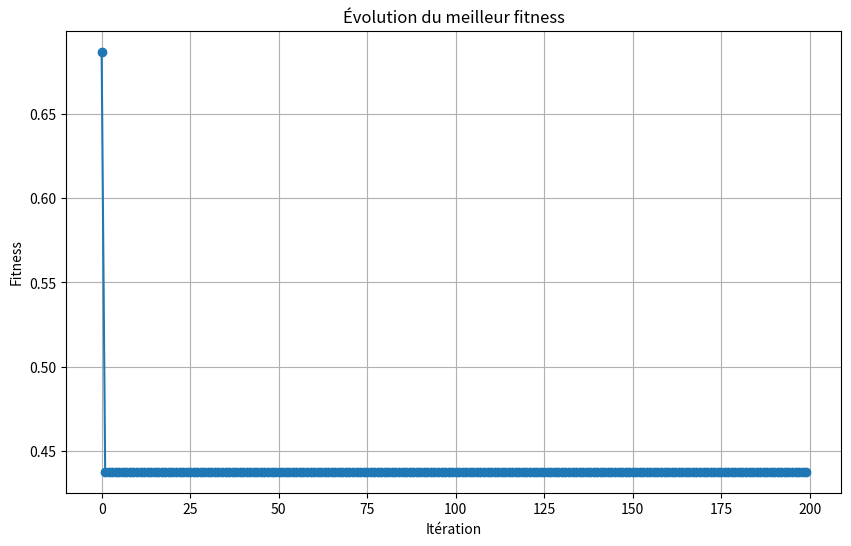

Write Python code to recreate this figure.
import numpy as np
import matplotlib.pyplot as plt

# --- 1. Paramètres des appareils (en secondes) ---
devices = {
    "Dishwasher": {
        "alpha": 9 * 3600,  # 09:00:00
        "beta": 17 * 3600,  # 17:00:00
        "LOT": 2 * 3600,  # 2 heures
        "power": 1.2
    },
    "Microwave": {
        "alpha": 8 * 3600,  # 08:00:00
        "beta": 11 * 3600,  # 11:00:00
        "LOT": int(0.5 * 3600),  # 0.5 heure
        "power": 0.8
    },
    "Garage_door": {
        "alpha": 8 * 3600,  # 08:00:00
        "beta": 10 * 3600,  # 10:00:00
        "LOT": int(0.25 * 3600),  # 0.25 heure
        "power": 0.5
    }
}

# Calcul de la plage autorisée pour le démarrage : [α, β - LOT]
for device in devices:
    a = devices[device]["alpha"]
    b = devices[device]["beta"]
    LOT = devices[device]["LOT"]
    devices[device]["min_eta"] = a
    devices[device]["max_eta"] = b - LOT

print("Plages autorisées (en secondes depuis minuit) :")
for device, params in devices.items():
    print(f"{device}: de {params['min_eta']} à {params['max_eta']}")


# --- 2. Représentation d'une solution (chromosome) ---
def random_solution(devices):
    sol = {}
    for device, params in devices.items():
        low = params["min_eta"]
        high = params["max_eta"]
        sol[device] = np.random.randint(low, high + 1)
    return sol


# --- 3. Nouvelle fonction fitness non triviale ---
def fitness(solution, devices, lambda1=0.5, lambda2=0.5):
    total = 0.0
    norm_times = []
    for device, params in devices.items():
        a = params["alpha"]
        max_eta = params["max_eta"]
        eta = solution[device]
        # Calcul du temps d'attente normalisé
        denom = (max_eta - a)
        waiting = (eta - a) / denom if denom > 0 else 0
        norm_times.append(waiting)

        # Prix non linéaire : prix = p_max - (p_max - p_min) * (waiting)^2
        p_max = 0.35
        p_min = 0.15
        price = p_max - (p_max - p_min) * (waiting ** 2)
        cost = price * params["power"]

        total += lambda1 * waiting + lambda2 * cost
    # On peut éventuellement ajouter un terme de dispersion (facultatif)
    variance = np.var(norm_times)
    total -= 0.1 * variance  # petit bonus pour synchroniser (à ajuster)
    return total


# --- 4. Algorithme Hybride TG-MFO Simplifié ---
pop_size = 100
iterations = 200

# Génération de la population initiale
population = [random_solution(devices) for _ in range(pop_size)]
fitness_values = [fitness(sol, devices) for sol in population]

best_fitness_history = []
best_solution_history = []

for it in range(iterations):
    best_idx = np.argmin(fitness_values)
    best_sol = population[best_idx]
    best_fit = fitness_values[best_idx]
    best_fitness_history.append(best_fit)
    best_solution_history.append(best_sol)

    # Phase MFO : mise à jour inspirée de la spirale logarithmique
    new_population = []
    b_constant = 1
    for sol in population:
        new_sol = {}
        for device, params in devices.items():
            eta = sol[device]
            best_eta = best_sol[device]
            d = abs(best_eta - eta)
            t = np.random.uniform(-1, 1)
            new_eta = best_eta + d * np.exp(b_constant * t) * np.cos(2 * np.pi * t)
            low = params["min_eta"]
            high = params["max_eta"]
            new_sol[device] = int(np.clip(new_eta, low, high))
        new_population.append(new_sol)

    # Phase GA : croisement et mutation
    ga_population = []
    for _ in range(pop_size):
        p1 = population[np.random.randint(pop_size)]
        p2 = population[np.random.randint(pop_size)]
        child = {}
        for device in devices.keys():
            child[device] = p1[device] if np.random.rand() < 0.5 else p2[device]
            if np.random.rand() < 0.1:  # mutation 10%
                mutation = np.random.randint(-300, 300)  # ±5 minutes
                child[device] += mutation
            low = devices[device]["min_eta"]
            high = devices[device]["max_eta"]
            child[device] = int(np.clip(child[device], low, high))
        ga_population.append(child)

    # Combinaison et sélection
    population = new_population + ga_population
    population = sorted(population, key=lambda sol: fitness(sol, devices))[:pop_size]
    fitness_values = [fitness(sol, devices) for sol in population]

# --- 5. Affichage du résultat ---
best_idx = np.argmin(fitness_values)
best_sol = population[best_idx]
best_fit = fitness_values[best_idx]

print("Meilleure solution trouvée :")
for device, eta in best_sol.items():
    h = eta // 3600
    m = (eta % 3600) // 60
    s = eta % 60
    print(f"{device}: {h:02d}:{m:02d}:{s:02d}")
print("Fitness =", best_fit)

# --- 6. Visualisation de l'évolution du fitness ---
plt.figure(figsize=(10, 6))
plt.plot(best_fitness_history, marker='o')
plt.title("Évolution du meilleur fitness")
plt.xlabel("Itération")
plt.ylabel("Fitness")
plt.grid(True)
plt.show()
